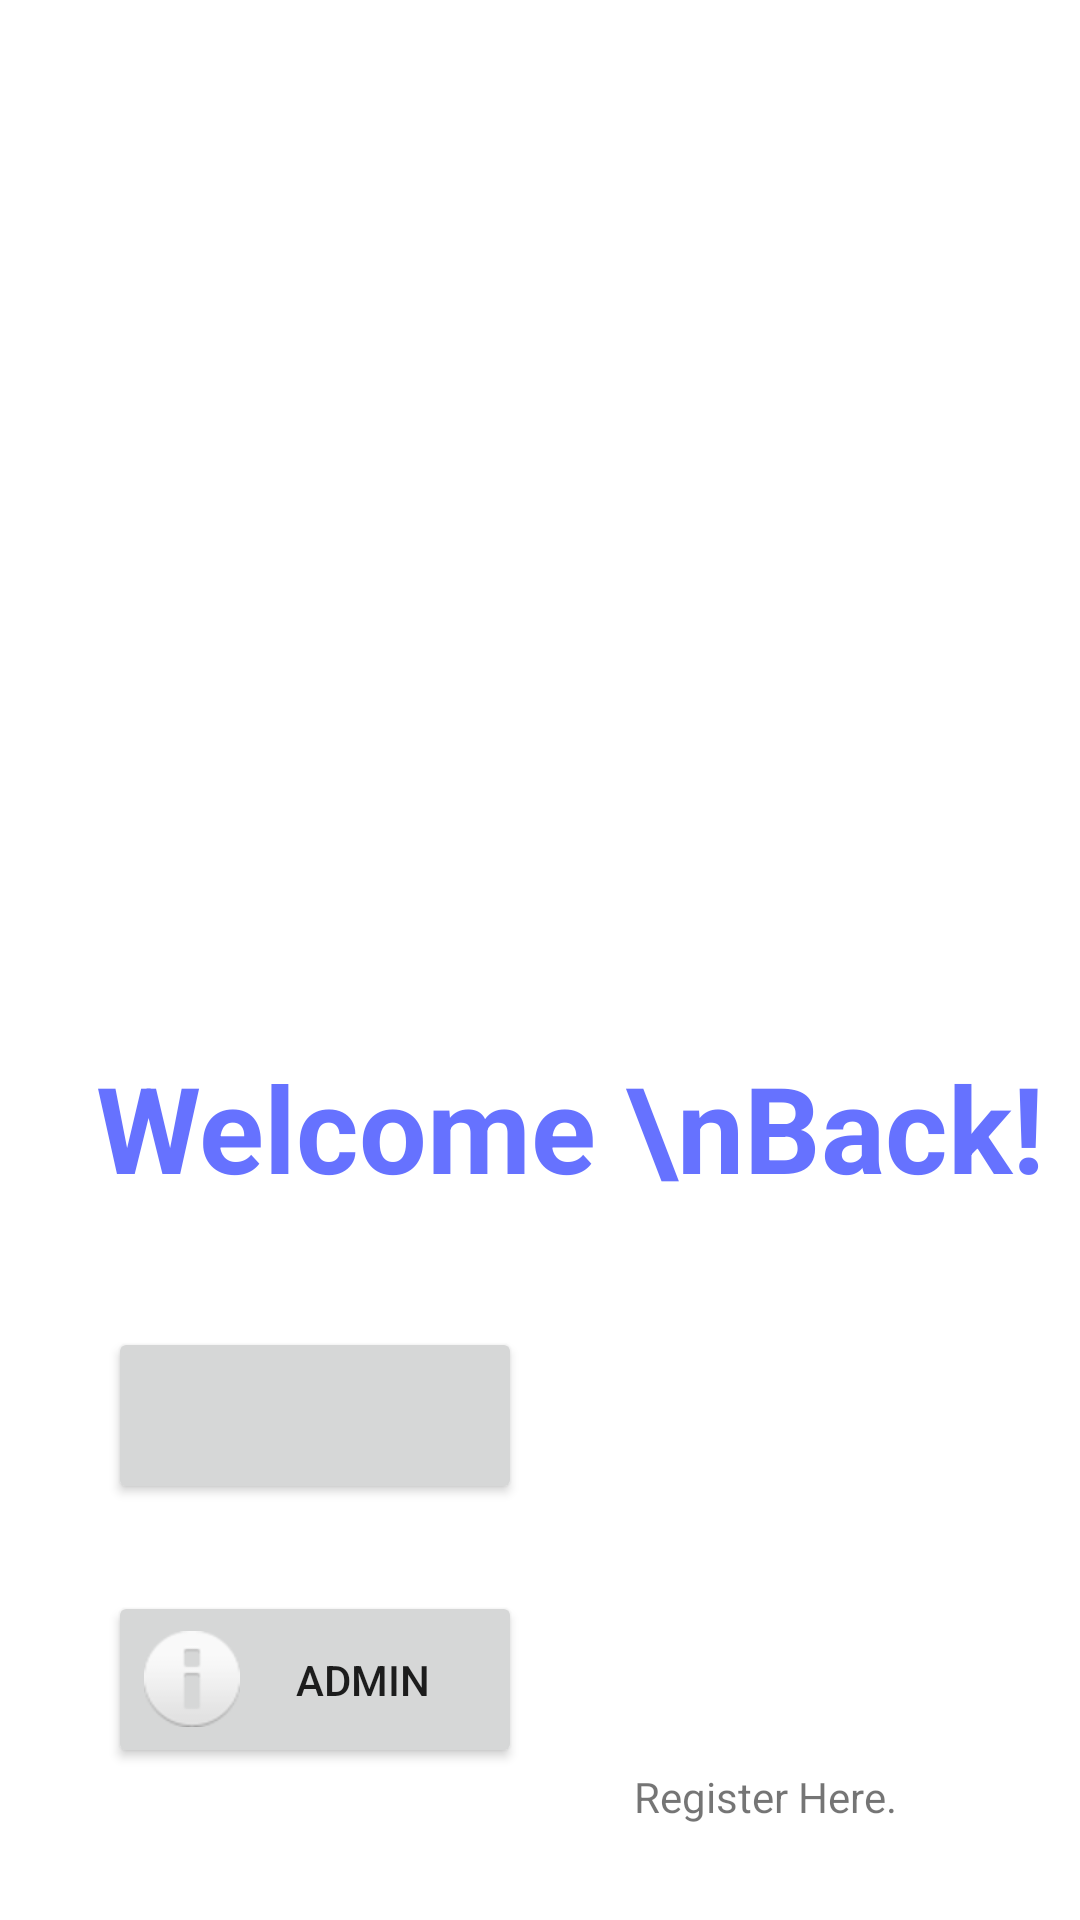

Layout XML and referenced resources for this Android screen:
<!-- AndroidManifest.xml: application theme AppTheme -->
<!-- res/layout/activity_login_page.xml -->
<?xml version="1.0" encoding="utf-8"?>
<androidx.constraintlayout.widget.ConstraintLayout xmlns:android="http://schemas.android.com/apk/res/android"
    xmlns:app="http://schemas.android.com/apk/res-auto"
    xmlns:tools="http://schemas.android.com/tools"
    android:id="@+id/container"
    android:layout_width="match_parent"
    android:layout_height="match_parent">


    <Button
        android:id="@+id/admin_login_btn"
        android:layout_width="138dp"
        android:layout_height="59dp"
        android:layout_marginStart="36dp"
        android:layout_marginTop="128dp"
        android:drawableLeft="@android:drawable/ic_dialog_info"
        android:text="Admin"
        app:layout_constraintStart_toStartOf="parent"
        app:layout_constraintTop_toBottomOf="@+id/textView" />

    <ProgressBar
        android:id="@+id/loading"
        android:layout_width="wrap_content"
        android:layout_height="wrap_content"
        android:layout_gravity="center"
        android:layout_marginTop="64dp"
        android:layout_marginBottom="64dp"
        android:visibility="gone"
        app:layout_constraintBottom_toBottomOf="parent"
        app:layout_constraintEnd_toEndOf="parent"
        app:layout_constraintStart_toStartOf="parent"
        app:layout_constraintTop_toTopOf="parent"
        app:layout_constraintVertical_bias="0.3" />

    <ImageView
        android:id="@+id/imageView"
        android:layout_width="560dp"
        android:layout_height="485dp"
        android:layout_marginBottom="459dp"
        android:scaleType="fitXY"
        app:layout_constraintBottom_toBottomOf="parent"
        app:layout_constraintEnd_toEndOf="parent"
        app:layout_constraintHorizontal_bias="0.666"
        app:layout_constraintStart_toStartOf="parent"
        app:layout_constraintTop_toTopOf="parent"
        app:srcCompat="@drawable/top_background1" />

    <TextView
        android:id="@+id/textView"
        android:layout_width="wrap_content"
        android:layout_height="wrap_content"
        android:layout_marginStart="32dp"
        android:layout_marginTop="16dp"
        android:text="Welcome \nBack!"
        android:textColor="#6672FF"
        android:textSize="40sp"
        android:textStyle="bold"
        app:layout_constraintStart_toStartOf="parent"
        app:layout_constraintTop_toBottomOf="@+id/imageView" />

    <ImageView
        android:id="@+id/imageView2"
        android:layout_width="wrap_content"
        android:layout_height="wrap_content"
        android:layout_marginStart="424dp"
        android:layout_marginTop="212dp"
        app:layout_constraintStart_toStartOf="parent"
        app:layout_constraintTop_toBottomOf="@+id/textView"/>


    <Button
        android:id="@+id/patient_login_btn"
        android:layout_width="138dp"
        android:layout_height="59dp"
        android:layout_marginStart="36dp"
        android:layout_marginTop="40dp"
        android:drawableLeft="@drawable/video_call"
        app:layout_constraintStart_toStartOf="parent"
        app:layout_constraintTop_toBottomOf="@+id/textView" />

    <TextView
        android:id="@+id/patient_register_tv"
        android:layout_width="wrap_content"
        android:layout_height="wrap_content"
        android:layout_marginStart="228dp"
        android:layout_marginEnd="78dp"
        android:text="Register Here."
        app:layout_constraintEnd_toEndOf="parent"
        app:layout_constraintStart_toStartOf="parent"
        app:layout_constraintTop_toBottomOf="@+id/admin_login_btn" />

</androidx.constraintlayout.widget.ConstraintLayout>
<!-- resources referenced by this layout -->
<resources>
  <style name="AppTheme" parent="Theme.MaterialComponents.Light">
          
          <item name="colorPrimary">#328dc2</item>
          <item name="colorPrimaryDark">#1c6b99</item>
          <item name="colorAccent">#dff1f2</item>
          <item name="android:navigationBarColor">#1c6b99</item>
      </style>
</resources>
